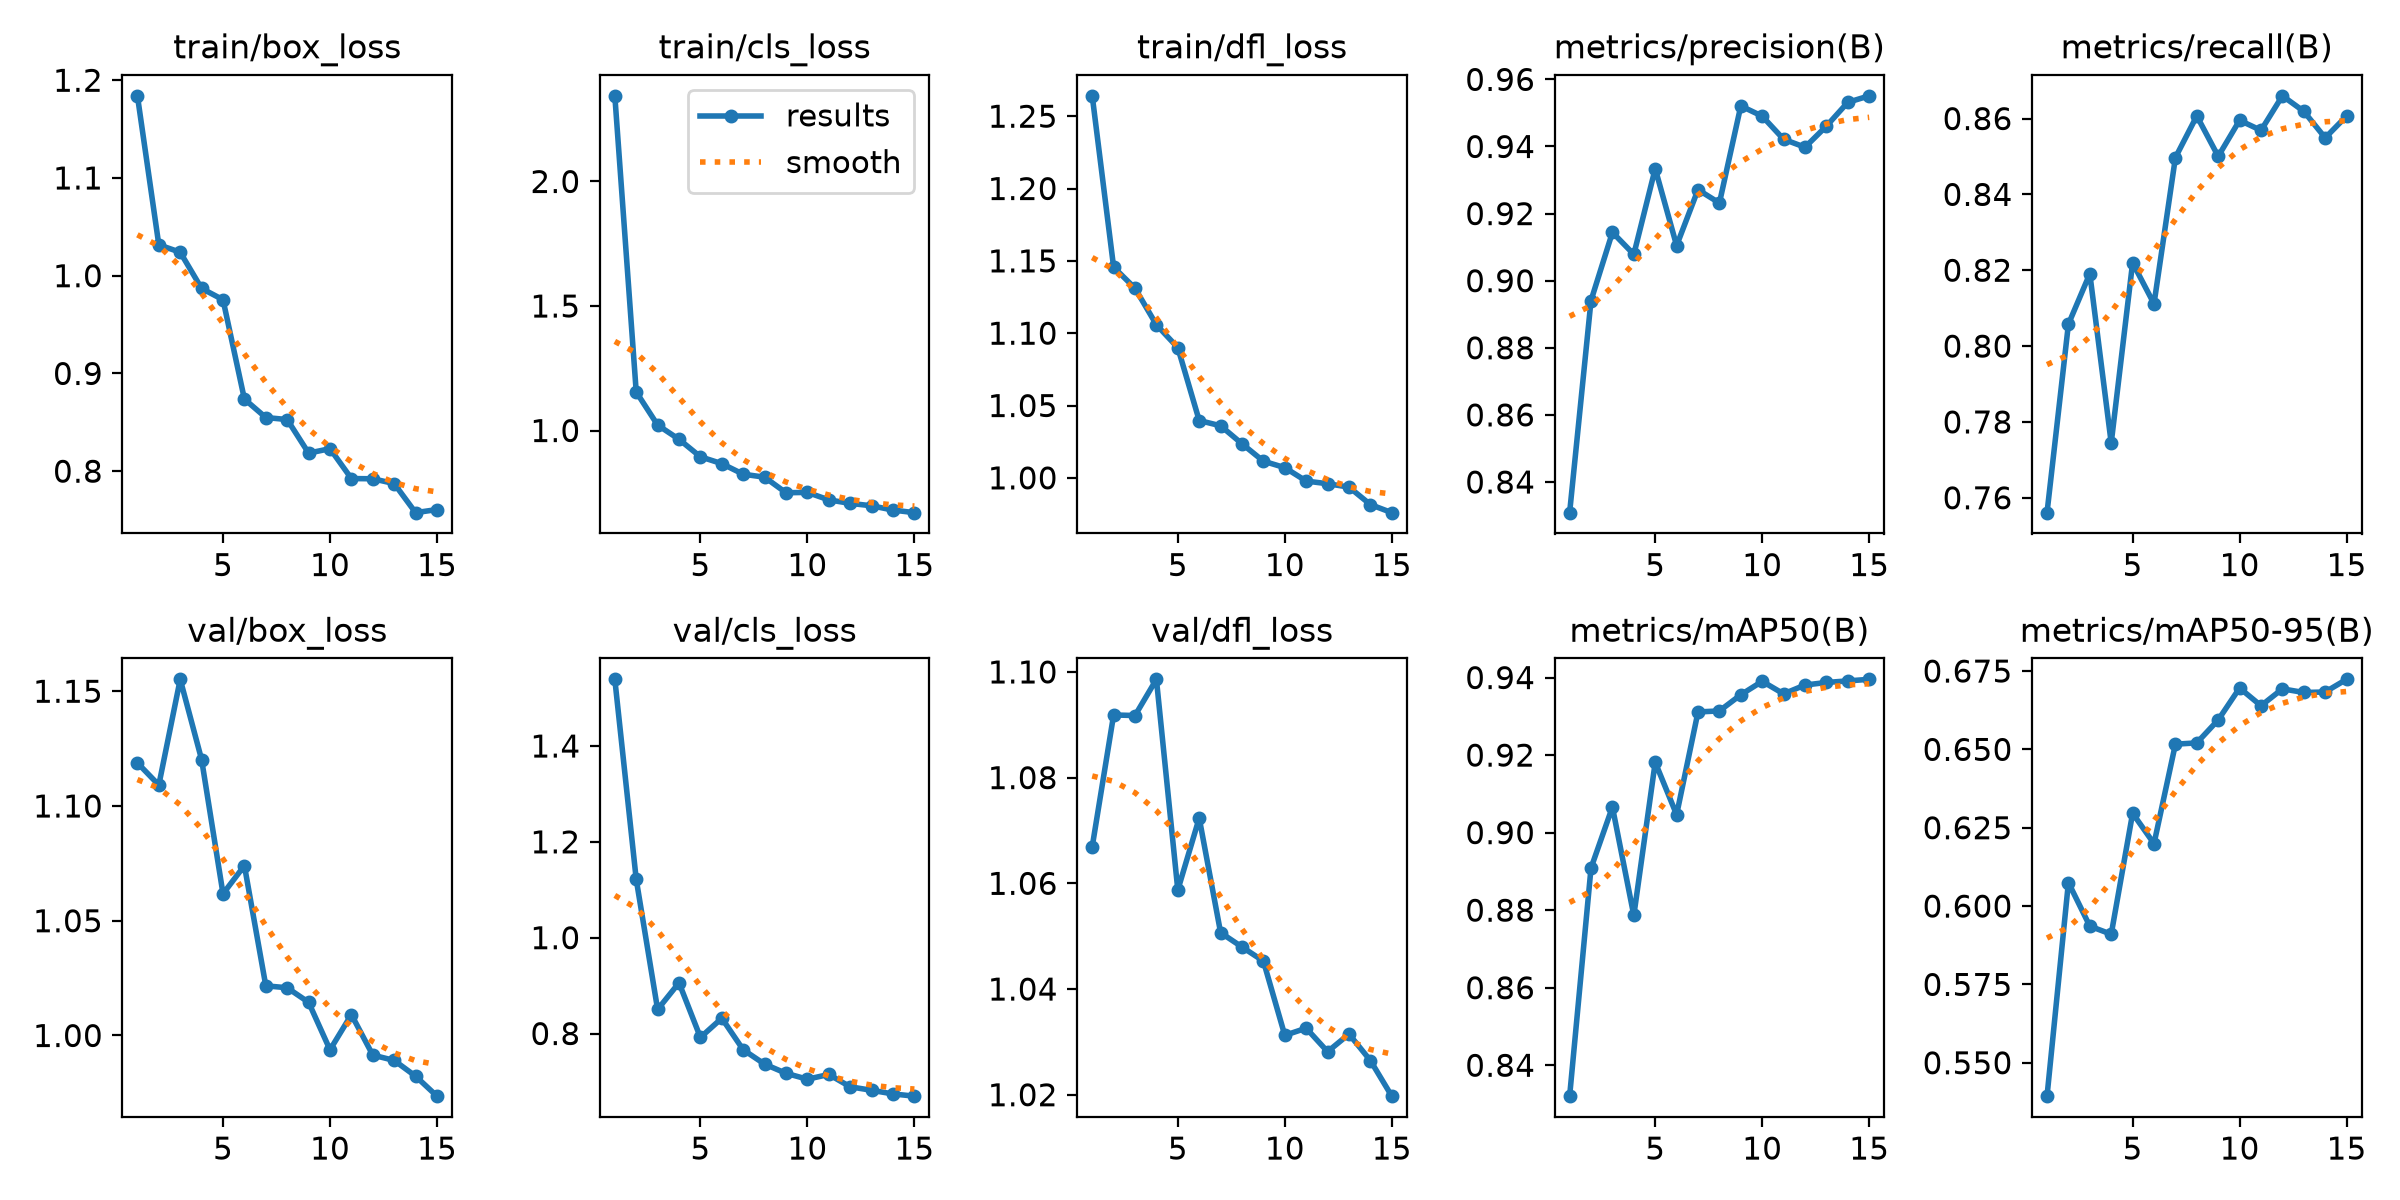

Data behind this chart, as committed beside it:
epoch, time, train/box_loss, train/cls_loss, train/dfl_loss, metrics/precision(B), metrics/recall(B), metrics/mAP50(B), metrics/mAP50-95(B), val/box_loss, val/cls_loss, val/dfl_loss, lr/pg0, lr/pg1, lr/pg2
1, 211.2, 1.184, 2.344, 1.264, 0.8309, 0.7561, 0.832, 0.5393, 1.119, 1.539, 1.067, 0.00164, 0.00164, 0.06884
2, 416.5, 1.032, 1.155, 1.146, 0.8941, 0.8058, 0.8909, 0.6075, 1.109, 1.122, 1.092, 0.003089, 0.003089, 0.03695
3, 583.8, 1.024, 1.022, 1.131, 0.9144, 0.8191, 0.9066, 0.5936, 1.155, 0.8502, 1.092, 0.004317, 0.004317, 0.004846
4, 738.5, 0.987, 0.9648, 1.106, 0.9079, 0.7744, 0.8786, 0.591, 1.12, 0.9059, 1.099, 0.00401, 0.00401, 0.00401
5, 892.5, 0.9754, 0.8946, 1.09, 0.9334, 0.822, 0.9181, 0.6296, 1.062, 0.7918, 1.059, 0.00368, 0.00368, 0.00368
6, 1058, 0.8737, 0.867, 1.04, 0.9105, 0.8111, 0.9046, 0.6199, 1.074, 0.8319, 1.072, 0.00335, 0.00335, 0.00335
7, 1229, 0.8549, 0.8246, 1.036, 0.9271, 0.8497, 0.9311, 0.6517, 1.022, 0.7661, 1.051, 0.00302, 0.00302, 0.00302
8, 1399, 0.8528, 0.8127, 1.024, 0.9232, 0.8607, 0.9314, 0.6521, 1.021, 0.7361, 1.048, 0.00269, 0.00269, 0.00269
9, 1565, 0.8185, 0.7502, 1.012, 0.9521, 0.85, 0.9356, 0.6594, 1.014, 0.717, 1.045, 0.00236, 0.00236, 0.00236
10, 1734, 0.823, 0.7516, 1.007, 0.949, 0.8595, 0.939, 0.6696, 0.9938, 0.7046, 1.031, 0.00203, 0.00203, 0.00203
11, 1915, 0.7924, 0.7215, 0.9978, 0.9422, 0.8569, 0.9358, 0.6639, 1.009, 0.7146, 1.033, 0.0017, 0.0017, 0.0017
12, 2083, 0.7922, 0.7075, 0.996, 0.9398, 0.866, 0.9381, 0.6693, 0.9915, 0.6887, 1.028, 0.00137, 0.00137, 0.00137
13, 2248, 0.7873, 0.6979, 0.9936, 0.9461, 0.8619, 0.9387, 0.6682, 0.9891, 0.6815, 1.031, 0.00104, 0.00104, 0.00104
14, 2419, 0.7575, 0.6806, 0.9815, 0.9532, 0.8549, 0.9391, 0.6683, 0.9823, 0.6739, 1.026, 0.00071, 0.00071, 0.00071
15, 2583, 0.7607, 0.6703, 0.9759, 0.9551, 0.8607, 0.9395, 0.6724, 0.9736, 0.6693, 1.02, 0.00038, 0.00038, 0.00038
